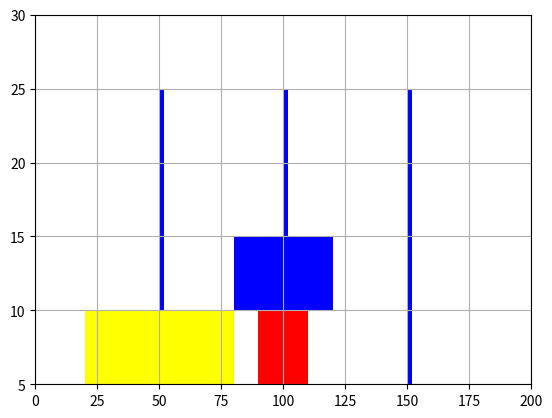

Write Python code to recreate this figure.
"""
Make a "broken" horizontal bar plot, i.e., one with gaps
"""
import matplotlib.pyplot as plt



fig, ax = plt.subplots()
ax.broken_barh([(50, 2), (100, 2),(150, 2)], (5, 20), facecolors='blue')
"""ax.broken_barh([(70, 80), (100, 20), (130, 10)], (5, 9),facecolors=('red', 'yellow', 'green'))"""
ax.broken_barh([(20, 60)], (5, 5),facecolors=('yellow'))
ax.broken_barh([(80, 40)], (10, 5),facecolors=('blue'))
ax.broken_barh([(90, 20)], (5, 5),facecolors=('red'))
ax.set_ylim(5, 30)
ax.set_xlim(0, 200)

ax.grid(True)
"""
ax.set_xlabel('seconds since start')
ax.set_yticks([15, 25])
[redacted]

ax.annotate('race interrupted', (61, 25),
            xytext=(0.8, 0.9), textcoords='axes fraction',
            arrowprops=dict(facecolor='black', shrink=0.05),
            fontsize=16,
            horizontalalignment='right', verticalalignment='top')"""

plt.show()

